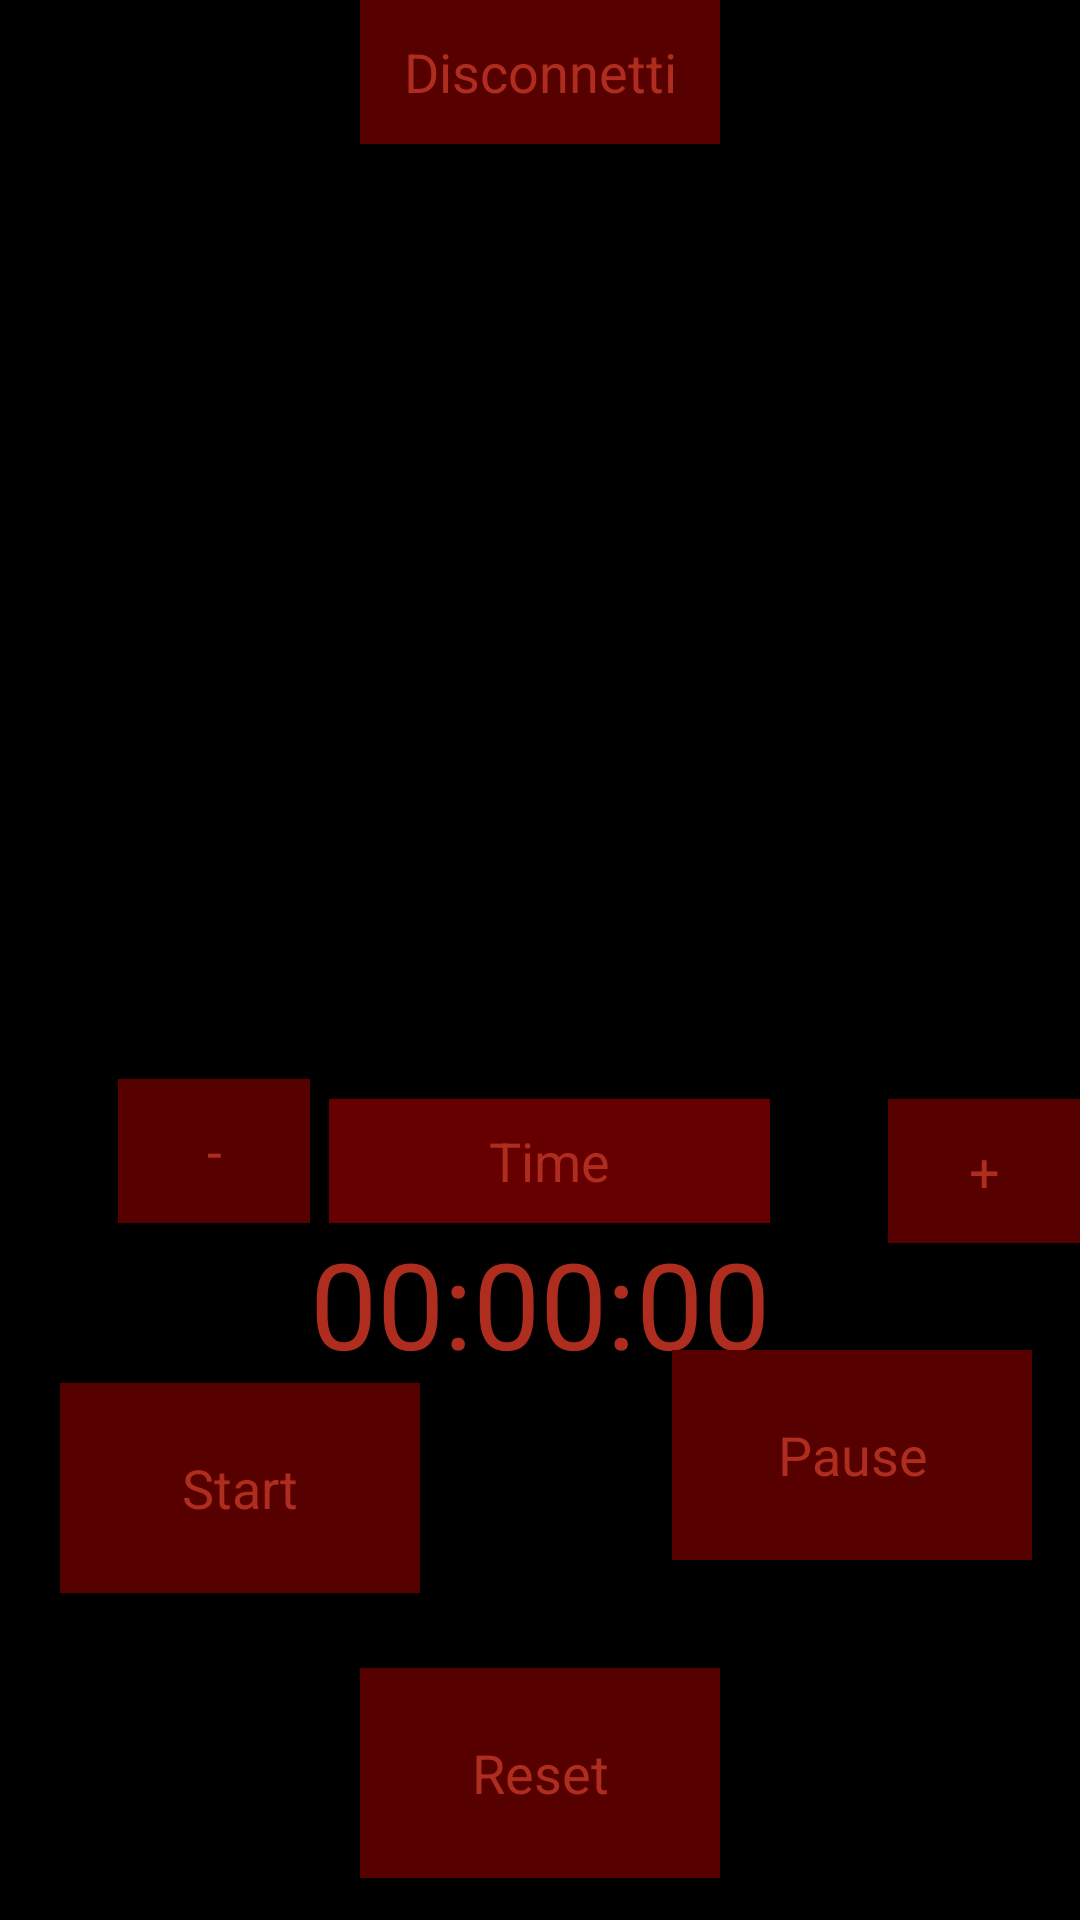

Here is an Android app screen rendered from its layout file. Give the layout XML and the strings, colors and styles it references.
<!-- AndroidManifest.xml: application theme AppTheme -->
<!-- res/layout/activity_main.xml -->
<RelativeLayout xmlns:android="http://schemas.android.com/apk/res/android"
    xmlns:tools="http://schemas.android.com/tools"
    android:layout_width="match_parent"
    android:layout_height="match_parent"
    android:background="#000000" >
            

            <com.example.darkroomdroid.CustomKeyboardView
                android:id="@+id/keyboard_view" android:visibility="gone"
                android:layout_width="fill_parent" android:layout_height="wrap_content"
                style="@style/keyboard_1_style"
                android:layout_alignParentBottom="true"></com.example.darkroomdroid.CustomKeyboardView>
    <EditText
        android:id="@+id/timeoutValue"
	    android:selectAllOnFocus="true"
	    android:singleLine="true"
        android:layout_width="wrap_content"
        android:layout_height="wrap_content"
        android:layout_above="@+id/timerValue"
        android:layout_alignRight="@+id/timerValue"
        android:background="#660000"
        android:ems="7"
        android:hint="@string/timeHint"
        android:inputType="numberDecimal"
        android:textColorHint="#AF2D1F"
        android:gravity="center_horizontal|center_vertical"
        android:minHeight="20pt" >
    </EditText>

    <TextView
        android:id="@+id/timerValue"
        android:layout_width="wrap_content"
        android:layout_height="wrap_content"
        android:layout_above="@+id/startButton"
        android:layout_centerHorizontal="true"
        android:text="@string/timerVal"
        android:textColor="#AF2D1F"
        android:textSize="40sp" />

    <Button
        android:id="@+id/resetButton"
        style="@style/defaultButton"
        android:layout_alignParentBottom="true"
        android:layout_centerHorizontal="true"
        android:layout_marginBottom="14dp"
        android:text="@string/resetButtonLabel"
         />

    <Button
        android:id="@+id/pauseButton"
        style="@style/defaultButton"
        android:layout_above="@+id/resetButton"
        android:layout_alignParentRight="true"
        android:layout_marginBottom="36dp"
        android:layout_marginRight="16dp"
        android:text="@string/pauseButtonLabel"
        />

    <Button
        android:id="@+id/startButton"
        style="@style/defaultButton"
        android:layout_alignBaseline="@+id/pauseButton"
        android:layout_alignBottom="@+id/pauseButton"
        android:layout_alignParentLeft="true"
        android:layout_marginLeft="20dp"
        android:text="@string/startButtonLabel"
		/>

    <Button
        android:id="@+id/btnBluetoothToggle"
        style="@style/defaultButton"
        android:layout_width="wrap_content"
        android:layout_height="wrap_content"
        android:layout_alignLeft="@+id/resetButton"
        android:layout_alignParentTop="true"
        android:layout_alignRight="@+id/resetButton"
        android:text="@string/btnBluetoothToggleLabel" />

    <Button
        android:id="@+id/btnDecreaseTime"
        style="@style/timerButton"
        android:layout_width="wrap_content"
        android:layout_height="wrap_content"
        android:layout_alignBottom="@+id/timeoutValue"
        android:layout_toLeftOf="@+id/timerValue"
        android:text="@string/decreaseTimeLabel"
        />

    <Button
        android:id="@+id/btnIncreaseTime"
        style="@style/timerButton"
        android:layout_width="wrap_content"
        android:layout_height="wrap_content"
        android:layout_alignParentRight="true"
        android:layout_alignTop="@+id/timeoutValue"
        android:text="@string/increaseTimeLabel" />
    
    

</RelativeLayout>
<!-- resources referenced by this layout -->
<resources>
  <string name="btnBluetoothToggleLabel">Disconnetti</string>
  <string name="decreaseTimeLabel">-</string>
  <string name="increaseTimeLabel">+</string>
  <string name="pauseButtonLabel">Pause</string>
  <string name="resetButtonLabel">Reset</string>
  <string name="startButtonLabel">Start</string>
  <string name="timeHint">Time</string>
  <string name="timerVal">00:00:00</string>
  <style name="defaultButton">
          <item name="android:background">#560000</item>
          <item name="android:textColor">#AF2D1F</item>
          <item name="android:layout_width">120dp</item>
          <item name="android:layout_height">70dp</item>
      </style>
  <style name="keyboard_1_style">
          <item name="android:keyBackground">@drawable/keyboard_style</item>
          <item name="android:keyTextColor">#AF2D1F</item>
          <item name="android:background">#000000</item>
   </style>
  <style name="timerButton">
          <item name="android:background">#560000</item>
          <item name="android:textColor">#AF2D1F</item>
          <item name="android:layout_width">10dp</item>
          <item name="android:layout_height">10dp</item>
      </style>
  <style name="AppTheme" parent="AppBaseTheme">
          <item name="android:actionBarStyle">@style/MyActionBar</item>
          <item name="android:alertDialogStyle">@style/CustomAlertDialogStyle</item>
      </style>
  <!-- drawable keyboard_style (drawable) -->
  <?xml version="1.0" encoding="UTF-8"?>
   
  <shape xmlns:android="http://schemas.android.com/apk/res/android" 
       android:shape="rectangle"> 
       <stroke android:width="2dp" android:color="#000000" />
       <gradient android:startColor="#560000" android:endColor="#560000" 
              android:angle="225"/> 
   
      <corners android:bottomRightRadius="7dp" android:bottomLeftRadius="7dp" 
       android:topLeftRadius="7dp" android:topRightRadius="7dp"/> 
  </shape>
  <style name="AppBaseTheme" parent="android:Theme.Holo.Light">
      </style>
  <style name="MyActionBar" parent="android:Widget.Holo.Light.ActionBar.Solid.Inverse">
          <item name="android:background">#560000</item>
          <item name="android:titleTextStyle">@style/TitleColor</item>
      </style>
  <style name="CustomAlertDialogStyle">
          
          <item name="android:windowBackground">@android:color/transparent</item>
          <item name="android:windowIsFloating">true</item>
          <item name="android:windowNoTitle">true</item>
          <item name="android:textColor">#AF2D1F</item>
          
  	    <item name="android:bottomBright">@color/red</item>
  	    <item name="android:bottomDark">@color/red</item>
  	    <item name="android:bottomMedium">@color/red</item>
  	    <item name="android:centerBright">@color/red</item>
  	    <item name="android:centerDark">@color/red</item>
  	    <item name="android:centerMedium">@color/red</item>
  	    <item name="android:fullBright">@color/red</item>
  	    <item name="android:fullDark">@color/red</item>
  	    <item name="android:topBright">@color/red</item>
  	    <item name="android:topDark">@color/red</item>
  	</style>
  <style name="TitleColor" parent="android:TextAppearance.Holo.Widget.ActionBar.Title">
          <item name="android:textColor">#AF2D1F</item>
      </style>
  <color name="red">#560000</color>
</resources>
